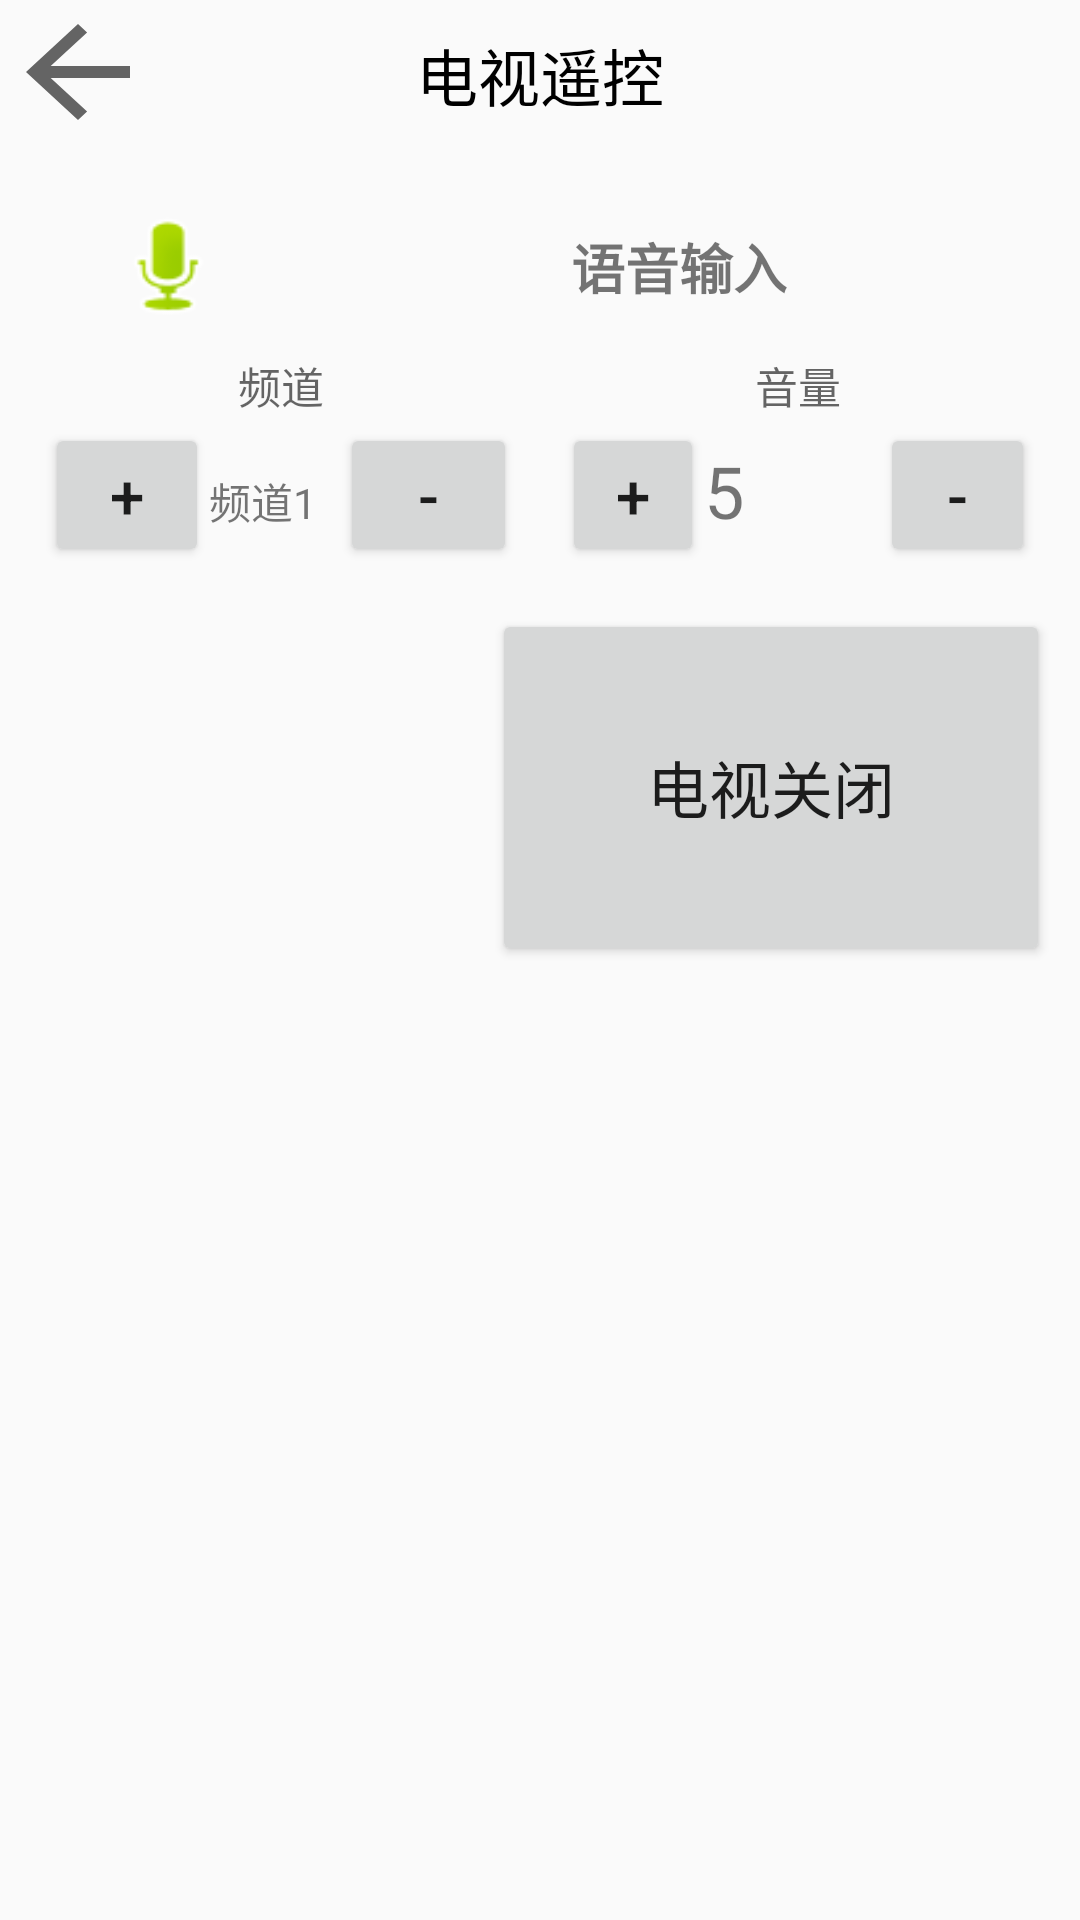

This screen was rendered from an Android layout file. Write that file and the resources it references.
<!-- AndroidManifest.xml: application theme Theme.AppCompat.Light.NoActionBar -->
<!-- res/layout/activity_dianshi.xml -->
<?xml version="1.0" encoding="utf-8"?>
<LinearLayout xmlns:android="http://schemas.android.com/apk/res/android"
    android:id="@+id/LinearLayout1"
    android:layout_width="match_parent"
    android:layout_height="match_parent"
    android:orientation="vertical" >

    <FrameLayout
        android:layout_width="match_parent"
        android:layout_height="50dp">

        <Button
            android:id="@+id/back_btn"
            style="@style/Widget.AppCompat.Button.Borderless"
            android:layout_width="52dp"
            android:layout_height="wrap_content"
            android:background="?attr/actionModeCloseDrawable" />

        <TextView
            android:layout_width="wrap_content"
            android:layout_height="wrap_content"
            android:layout_gravity="center"
            android:layout_marginLeft="5dp"
            android:layout_marginRight="5dp"
            android:text="电视遥控"
            android:textColor="#000000"
            android:textSize="10pt" />
    </FrameLayout>

    <ScrollView
        android:id="@+id/scrollView1"
        android:layout_width="match_parent"
        android:layout_height="match_parent"
        android:layout_marginTop="5dp"
        android:scrollbars="none" >

        <LinearLayout
            android:layout_width="match_parent"
            android:layout_height="481dp"
            android:layout_gravity="top"
            android:orientation="vertical" >

            <LinearLayout
                android:layout_width="match_parent"
                android:layout_height="wrap_content"
                android:layout_marginLeft="10dp"
                android:layout_marginRight="10dp"
                android:layout_marginTop="10dp" >

                <FrameLayout
                    android:layout_width="wrap_content"
                    android:layout_height="match_parent"
                    android:layout_weight="1" >
                    
                    <Button
                        android:id="@+id/dianshi_sound_control"
                        android:layout_width="42dp"
                        android:layout_height="38dp"
                        android:layout_gravity="center"
                        android:layout_margin="5dp"
                        android:background="@android:drawable/presence_audio_online" />
                </FrameLayout>

                <FrameLayout
                    android:layout_width="196dp"
                    android:layout_height="match_parent"
                    android:layout_marginLeft="5dp"
                    android:layout_marginRight="5dp"
                    android:layout_weight="1">

                    <TextView
                        android:id="@+id/tv_text"
                        android:layout_width="match_parent"
                        android:layout_height="match_parent"
                        android:gravity="center"
                        android:text="语音输入"
                        android:textSize="18sp"
                        android:textStyle="bold" />
                </FrameLayout>

            </LinearLayout>

            <LinearLayout
                android:layout_width="match_parent"
                android:layout_height="80dp"
                android:layout_gravity="center"
                android:layout_marginLeft="10dp"
                android:layout_marginRight="10dp"
                android:layout_marginTop="5dp" >

                <LinearLayout
                    android:id="@+id/LinearLayout"
                    android:layout_width="wrap_content"
                    android:layout_height="match_parent"
                    android:layout_weight="1"
                    android:orientation="vertical">

                    <TextView
                        android:layout_width="wrap_content"
                        android:layout_height="wrap_content"
                        android:layout_gravity="center_horizontal"
                        android:text="频道"
                        android:textAppearance="?android:attr/textAppearanceMedium"
                        android:textSize="7pt" />

                    <LinearLayout
                        android:layout_width="match_parent"
                        android:layout_height="wrap_content"
                        android:layout_gravity="center"
                        android:layout_marginLeft="5dp"
                        android:layout_marginTop="2dp"
                        android:layout_marginRight="5dp">

                        <Button
                            android:id="@+id/dianshi_pindao_add_bt"
                            android:layout_width="47dp"
                            android:layout_height="wrap_content"
                            android:layout_weight="1"
                            android:text="+"
                            android:textSize="10pt" />

                        <TextView
                            android:id="@+id/tv_pindao"
                            android:layout_width="wrap_content"
                            android:layout_height="wrap_content"
                            android:layout_weight="1"
                            android:text="频道1" />

                        <Button
                            android:id="@+id/dianshi_pindao_min_bt"
                            android:layout_width="51dp"
                            android:layout_height="match_parent"
                            android:layout_weight="1"
                            android:text="-"
                            android:textSize="10pt" />
                    </LinearLayout>
                </LinearLayout>

                <LinearLayout
                    android:id="@+id/LinearLayout2"
                    android:layout_width="wrap_content"
                    android:layout_height="wrap_content"
                    android:layout_marginLeft="5dp"
                    android:layout_weight="1"
                    android:orientation="vertical" >

                    <TextView
                        android:layout_width="wrap_content"
                        android:layout_height="wrap_content"
                        android:layout_gravity="center_horizontal"
                        android:text="音量"
                        android:textAppearance="?android:attr/textAppearanceMedium"
                        android:textSize="7pt" />

                    <LinearLayout
                        android:layout_width="match_parent"
                        android:layout_height="wrap_content"
                        android:layout_gravity="center"
                        android:layout_marginLeft="5dp"
                        android:layout_marginRight="5dp"
                        android:layout_marginTop="2dp" >

                        <Button
                            android:id="@+id/dianshi_yinliang_add_bt"
                            android:layout_width="2dp"
                            android:layout_height="match_parent"
                            android:layout_weight="1"
                            android:text="+"
                            android:textSize="10pt" />

                        <TextView
                            android:id="@+id/tv_yinliang"
                            android:layout_width="wrap_content"
                            android:layout_height="wrap_content"
                            android:layout_weight="1"
                            android:text="5"
                            android:textSize="24sp" />

                        <Button
                            android:id="@+id/dianshi_yinliang_min_bt"
                            android:layout_width="6dp"
                            android:layout_height="wrap_content"
                            android:layout_weight="1"
                            android:text="-"
                            android:textSize="10pt" />
                    </LinearLayout>
                </LinearLayout>
            </LinearLayout>

            <LinearLayout
                android:layout_width="match_parent"
                android:layout_height="wrap_content"
                android:layout_marginLeft="10dp"
                android:layout_marginTop="5dp"
                android:layout_marginRight="10dp"
                android:layout_marginBottom="10dp">

                <FrameLayout
                    android:id="@+id/FrameLayout14"
                    android:layout_width="65dp"
                    android:layout_height="match_parent"
                    android:layout_marginLeft="5dp"
                    android:layout_marginRight="5dp"
                    android:layout_weight="1">

                    <Button
                        android:layout_width="174dp"
                        android:layout_height="119dp"
                        android:background="@mipmap/dianshi"
                        android:textSize="10pt" />
                </FrameLayout>

                <FrameLayout
                    android:id="@+id/FrameLayout15"
                    android:layout_width="wrap_content"
                    android:layout_height="match_parent"
                    android:layout_weight="1">

                    <Button
                        android:id="@+id/dianshi_statues"
                        android:layout_width="match_parent"
                        android:layout_height="match_parent"
                        android:layout_gravity="center"
                        android:text="电视关闭"
                        android:textSize="10pt" />
                </FrameLayout>
            </LinearLayout>


        </LinearLayout>
    </ScrollView>

</LinearLayout>
<!-- resources referenced by this layout -->
<resources>

</resources>
